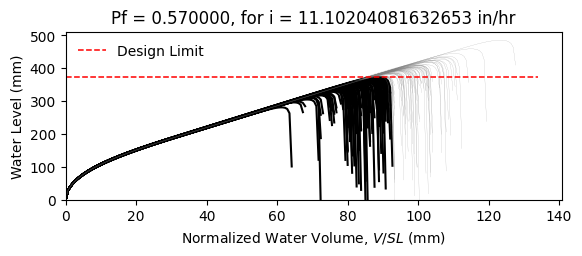

Source data for this figure (header and first rows):
W12X19, L = 360.0 in, slope = 0.020833333333333332 in/in, dead load = 6.944444444444444e-05 kip/in…
zwlim AISC Appendix 2, zwlim DAMP, zwlim Proposed for ASCE 7, zwlim Neglect Ponding, dhnom Denver, dhnom New York, dhnom New Orleans, dh Denver, dh New York, dh New Orleans, dmax
11.37, 10.83, 9.945, 12.05, 2.496, 2.496, 2.496, 6.343, 6.343, 6.343, 15.6, Safe, 
11.37, 10.83, 9.945, 12.05, 2.496, 2.496, 2.496, 6.343, 6.343, 6.343, 13.78, Fail, 
11.37, 10.83, 9.945, 12.05, 2.496, 2.496, 2.496, 6.343, 6.343, 6.343, 13.37, Fail, 
11.37, 10.83, 9.945, 12.05, 2.496, 2.496, 2.496, 6.343, 6.343, 6.343, 15.62, Safe, 
11.37, 10.83, 9.945, 12.05, 2.496, 2.496, 2.496, 6.343, 6.343, 6.343, 12.98, Fail, 
11.37, 10.83, 9.945, 12.05, 2.496, 2.496, 2.496, 6.343, 6.343, 6.343, 19.12, Safe, 
11.37, 10.83, 9.945, 12.05, 2.496, 2.496, 2.496, 6.343, 6.343, 6.343, 14.52, Fail, 
11.37, 10.83, 9.945, 12.05, 2.496, 2.496, 2.496, 6.343, 6.343, 6.343, 13.22, Fail, 
11.37, 10.83, 9.945, 12.05, 2.496, 2.496, 2.496, 6.343, 6.343, 6.343, 15.2, Safe, 
11.37, 10.83, 9.945, 12.05, 2.496, 2.496, 2.496, 6.343, 6.343, 6.343, 14.28, Fail, 
11.37, 10.83, 9.945, 12.05, 2.496, 2.496, 2.496, 6.343, 6.343, 6.343, 12.56, Fail, 
11.37, 10.83, 9.945, 12.05, 2.496, 2.496, 2.496, 6.343, 6.343, 6.343, 12.19, Fail, 
11.37, 10.83, 9.945, 12.05, 2.496, 2.496, 2.496, 6.343, 6.343, 6.343, 15.44, Safe, 
11.37, 10.83, 9.945, 12.05, 2.496, 2.496, 2.496, 6.343, 6.343, 6.343, 13.52, Fail, 
11.37, 10.83, 9.945, 12.05, 2.496, 2.496, 2.496, 6.343, 6.343, 6.343, 15.55, Safe, 
11.37, 10.83, 9.945, 12.05, 2.496, 2.496, 2.496, 6.343, 6.343, 6.343, 14.22, Fail, 
11.37, 10.83, 9.945, 12.05, 2.496, 2.496, 2.496, 6.343, 6.343, 6.343, 14.67, Fail, 
11.37, 10.83, 9.945, 12.05, 2.496, 2.496, 2.496, 6.343, 6.343, 6.343, 16.07, Safe, 
11.37, 10.83, 9.945, 12.05, 2.496, 2.496, 2.496, 6.343, 6.343, 6.343, 13.23, Fail, 
11.37, 10.83, 9.945, 12.05, 2.496, 2.496, 2.496, 6.343, 6.343, 6.343, 13.94, Fail, 
11.37, 10.83, 9.945, 12.05, 2.496, 2.496, 2.496, 6.343, 6.343, 6.343, 13.1, Fail, 
11.37, 10.83, 9.945, 12.05, 2.496, 2.496, 2.496, 6.343, 6.343, 6.343, 15.49, Safe, 
11.37, 10.83, 9.945, 12.05, 2.496, 2.496, 2.496, 6.343, 6.343, 6.343, 15.88, Safe, 
11.37, 10.83, 9.945, 12.05, 2.496, 2.496, 2.496, 6.343, 6.343, 6.343, 14.39, Fail, 
11.37, 10.83, 9.945, 12.05, 2.496, 2.496, 2.496, 6.343, 6.343, 6.343, 13.86, Fail, 
11.37, 10.83, 9.945, 12.05, 2.496, 2.496, 2.496, 6.343, 6.343, 6.343, 12.25, Fail, 
11.37, 10.83, 9.945, 12.05, 2.496, 2.496, 2.496, 6.343, 6.343, 6.343, 15.18, Safe, 
11.37, 10.83, 9.945, 12.05, 2.496, 2.496, 2.496, 6.343, 6.343, 6.343, 14.76, Safe, 
11.37, 10.83, 9.945, 12.05, 2.496, 2.496, 2.496, 6.343, 6.343, 6.343, 13.29, Fail, 
11.37, 10.83, 9.945, 12.05, 2.496, 2.496, 2.496, 6.343, 6.343, 6.343, 16.5, Safe, 
11.37, 10.83, 9.945, 12.05, 2.496, 2.496, 2.496, 6.343, 6.343, 6.343, 14.79, Safe, 
11.37, 10.83, 9.945, 12.05, 2.496, 2.496, 2.496, 6.343, 6.343, 6.343, 15.09, Safe, 
11.37, 10.83, 9.945, 12.05, 2.496, 2.496, 2.496, 6.343, 6.343, 6.343, 13.65, Fail, 
11.37, 10.83, 9.945, 12.05, 2.496, 2.496, 2.496, 6.343, 6.343, 6.343, 16.14, Safe, 
11.37, 10.83, 9.945, 12.05, 2.496, 2.496, 2.496, 6.343, 6.343, 6.343, 15.36, Safe, 
11.37, 10.83, 9.945, 12.05, 2.496, 2.496, 2.496, 6.343, 6.343, 6.343, 13.23, Fail, 
11.37, 10.83, 9.945, 12.05, 2.496, 2.496, 2.496, 6.343, 6.343, 6.343, 14.82, Safe, 
11.37, 10.83, 9.945, 12.05, 2.496, 2.496, 2.496, 6.343, 6.343, 6.343, 15.17, Safe, 
11.37, 10.83, 9.945, 12.05, 2.496, 2.496, 2.496, 6.343, 6.343, 6.343, 15.81, Safe, 
11.37, 10.83, 9.945, 12.05, 2.496, 2.496, 2.496, 6.343, 6.343, 6.343, 12.7, Fail, 
11.37, 10.83, 9.945, 12.05, 2.496, 2.496, 2.496, 6.343, 6.343, 6.343, 16.22, Safe, 
11.37, 10.83, 9.945, 12.05, 2.496, 2.496, 2.496, 6.343, 6.343, 6.343, 13.73, Fail, 
11.37, 10.83, 9.945, 12.05, 2.496, 2.496, 2.496, 6.343, 6.343, 6.343, 14.27, Fail, 
11.37, 10.83, 9.945, 12.05, 2.496, 2.496, 2.496, 6.343, 6.343, 6.343, 14.08, Fail, 
11.37, 10.83, 9.945, 12.05, 2.496, 2.496, 2.496, 6.343, 6.343, 6.343, 15.87, Safe, 
11.37, 10.83, 9.945, 12.05, 2.496, 2.496, 2.496, 6.343, 6.343, 6.343, 12.58, Fail, 
11.37, 10.83, 9.945, 12.05, 2.496, 2.496, 2.496, 6.343, 6.343, 6.343, 14.57, Fail, 
11.37, 10.83, 9.945, 12.05, 2.496, 2.496, 2.496, 6.343, 6.343, 6.343, 13.56, Fail, 
11.37, 10.83, 9.945, 12.05, 2.496, 2.496, 2.496, 6.343, 6.343, 6.343, 14.59, Fail, 
11.37, 10.83, 9.945, 12.05, 2.496, 2.496, 2.496, 6.343, 6.343, 6.343, 13.32, Fail, 
11.37, 10.83, 9.945, 12.05, 2.496, 2.496, 2.496, 6.343, 6.343, 6.343, 15.47, Safe, 
11.37, 10.83, 9.945, 12.05, 2.496, 2.496, 2.496, 6.343, 6.343, 6.343, 11.76, Fail, 
11.37, 10.83, 9.945, 12.05, 2.496, 2.496, 2.496, 6.343, 6.343, 6.343, 14.65, Fail, 
11.37, 10.83, 9.945, 12.05, 2.496, 2.496, 2.496, 6.343, 6.343, 6.343, 13.64, Fail, 
11.37, 10.83, 9.945, 12.05, 2.496, 2.496, 2.496, 6.343, 6.343, 6.343, 16.54, Safe, 
11.37, 10.83, 9.945, 12.05, 2.496, 2.496, 2.496, 6.343, 6.343, 6.343, 13.44, Fail, 
11.37, 10.83, 9.945, 12.05, 2.496, 2.496, 2.496, 6.343, 6.343, 6.343, 14.29, Fail, 
11.37, 10.83, 9.945, 12.05, 2.496, 2.496, 2.496, 6.343, 6.343, 6.343, 13.47, Fail, 
11.37, 10.83, 9.945, 12.05, 2.496, 2.496, 2.496, 6.343, 6.343, 6.343, 12.39, Fail, 
... 142 more rows
